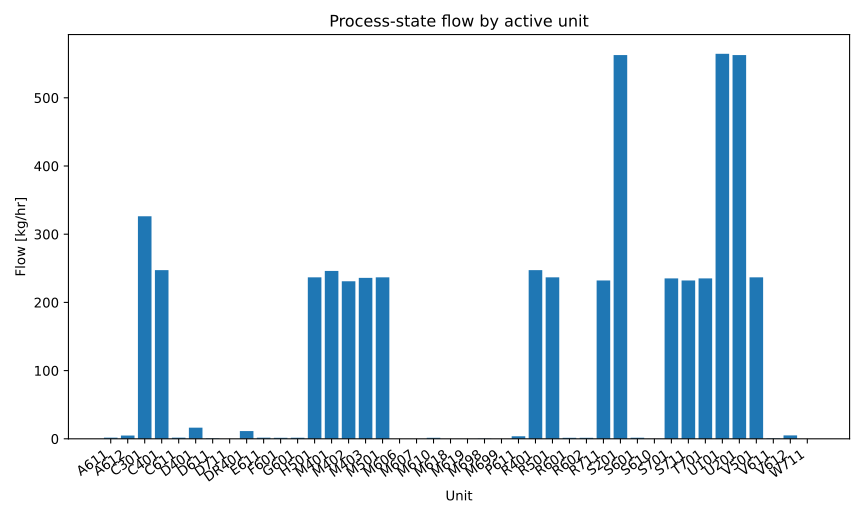

Data behind this chart, as committed beside it:
series_id, label, x, y
flow, Flow, A611, 1.649
flow, Flow, A612, 4.801
flow, Flow, C301, 326.3
flow, Flow, C401, 247.3
flow, Flow, C611, 1.649
flow, Flow, D401, 16.31
flow, Flow, D611, 0.6297
flow, Flow, D711, 0.05977
flow, Flow, DR401, 11.33
flow, Flow, E611, 1.649
flow, Flow, F601, 1.52
flow, Flow, G601, 1.549
flow, Flow, H501, 236.8
flow, Flow, M401, 246.2
flow, Flow, M402, 231
flow, Flow, M403, 236
flow, Flow, M501, 236.8
flow, Flow, M606, 0.02601
flow, Flow, M607, 0.01096
flow, Flow, M610, 1.52
flow, Flow, M618, 0.003508
flow, Flow, M619, 0.0324
flow, Flow, M698, 0.2805
flow, Flow, M699, 0.01096
flow, Flow, P611, 3.75
flow, Flow, R401, 247.3
flow, Flow, R501, 236.8
flow, Flow, R601, 1.523
flow, Flow, R602, 1.522
flow, Flow, R711, 232.2
flow, Flow, S201, 562.7
flow, Flow, S601, 1.549
flow, Flow, S610, 0.162
flow, Flow, S701, 235.2
flow, Flow, S711, 232.2
flow, Flow, T701, 235.2
flow, Flow, U101, 564.5
flow, Flow, U201, 562.7
flow, Flow, V501, 236.8
flow, Flow, V611, 0.6332
flow, Flow, V612, 4.963
flow, Flow, W711, 0.05977
